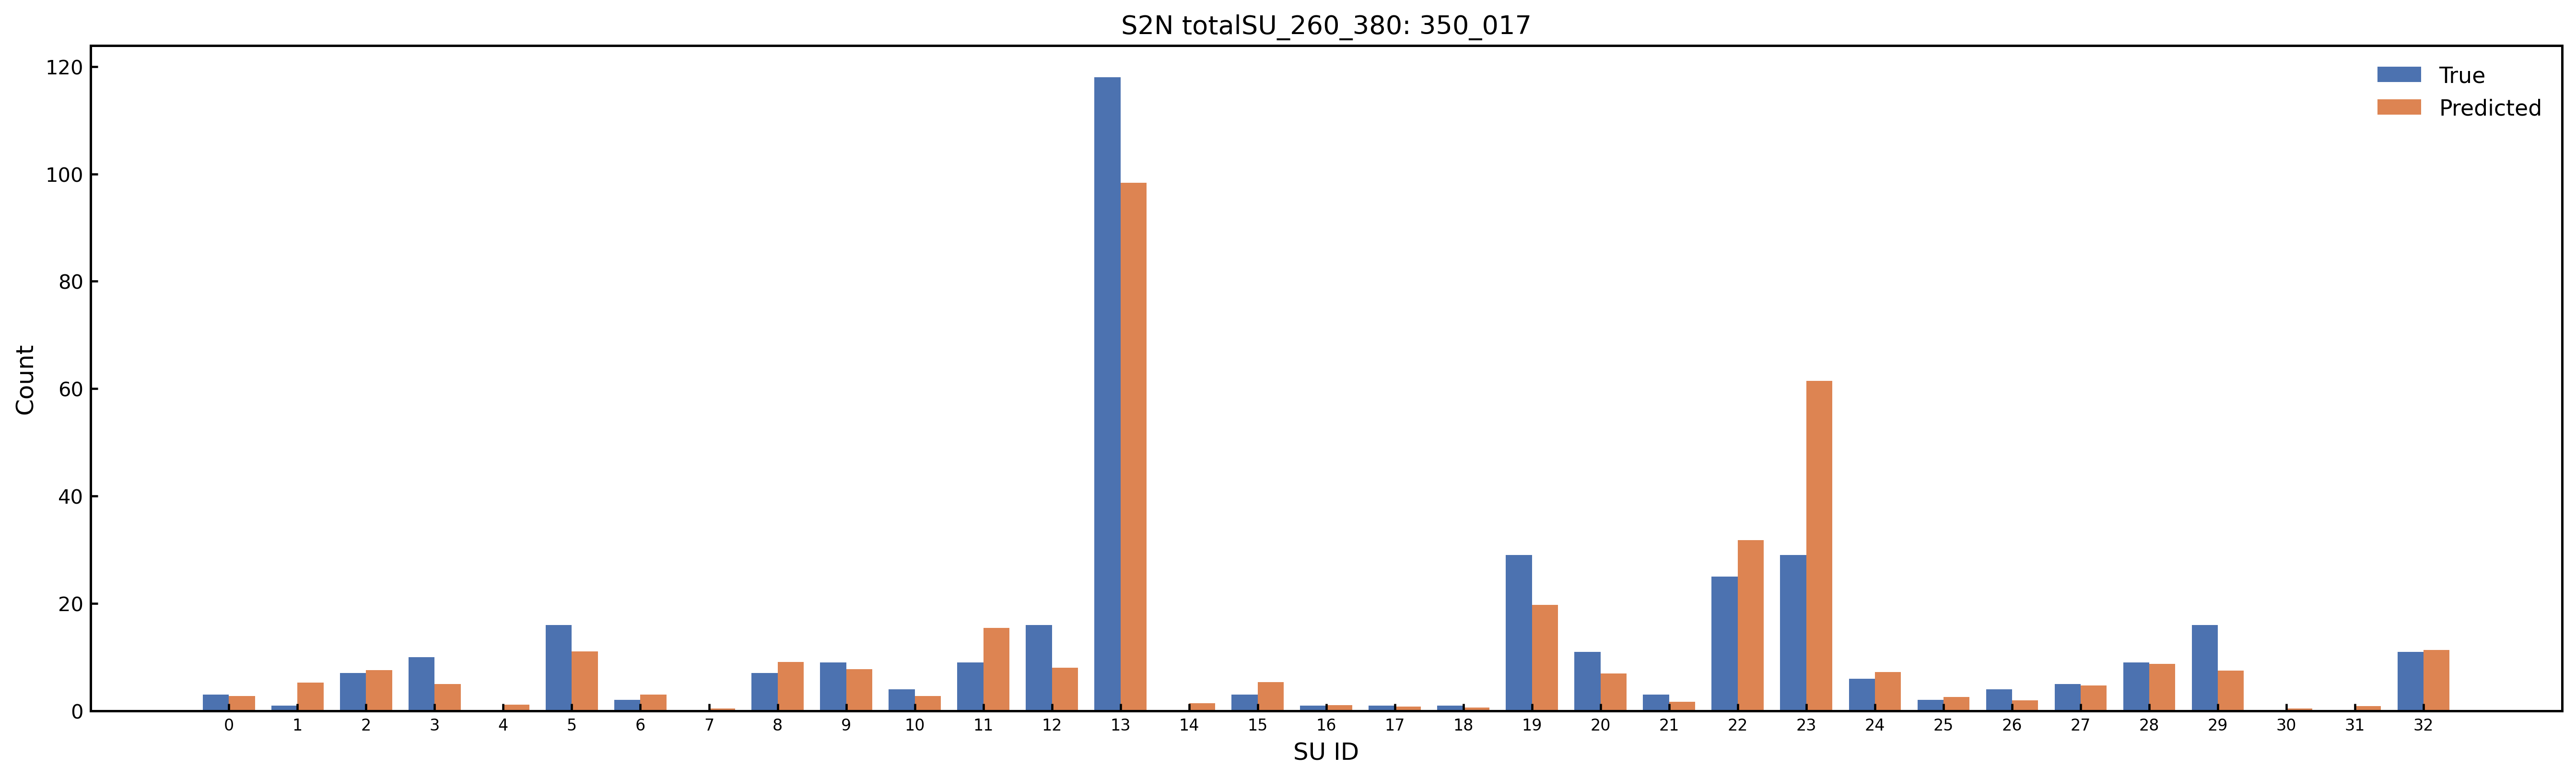

The data file committed next to this chart (first rows):
SU_Index, SU_Name, Predicted_Count, Predicted_Rounded, True_Count, Abs_Error
0, Amide_Group, 2.768, 3, 3.0, 0.2321
1, Carboxylic_Acid, 5.229, 5, 1.0, 4.229
2, Ester_Group, 7.584, 8, 7.0, 0.5839
3, Aldehyde_Ketone_C, 4.975, 5, 10.0, 5.025
4, Nitrile_C, 1.125, 1, 0.0, 1.125
5, O_Substituted_Aro_C, 11.02, 11, 16.0, 4.984
6, N_Substituted_Aro_C, 3.009, 3, 2.0, 1.009
7, S_Substituted_Aro_C, 0.4417, 0, 0.0, 0.4417
8, X_Substituted_Aro_C, 9.057, 9, 7.0, 2.057
9, Keto_Substituted_Aro_C, 7.708, 8, 9.0, 1.292
10, Aryl_Substituted_Aro_C, 2.748, 3, 4.0, 1.252
11, Alkyl_Substituted_Aro_C, 15.42, 15, 9.0, 6.424
12, Aromatic_Bridgehead_C, 8.052, 8, 16.0, 7.948
13, Carbocyclic_Aro_CH, 98.36, 98, 118.0, 19.64
14, Vinyllic_Cq, 1.394, 1, 0.0, 1.394
15, Vinyllic_CH, 5.347, 5, 3.0, 2.347
16, Vinyllic_CH2, 1.013, 1, 1.0, 0.01325
17, Alkynyl_Cq, 0.8249, 1, 1.0, 0.1751
18, Alkynyl_CH, 0.5786, 1, 1.0, 0.4214
19, Alcohol_Ether_C, 19.75, 20, 29.0, 9.25
20, Amine_C, 6.969, 7, 11.0, 4.031
21, Halogenated_C, 1.685, 2, 3.0, 1.315
22, Alkyl_CH3, 31.78, 32, 25.0, 6.776
23, Alkyl_CH2, 61.44, 61, 29.0, 32.44
24, Alkyl_CH, 7.248, 7, 6.0, 1.248
25, Alkyl_Cq, 2.543, 3, 2.0, 0.5427
26, Heterocyclic_N, 1.974, 2, 4.0, 2.026
27, Amine_Nitrogen, 4.701, 5, 5.0, 0.2987
28, Hydroxyl_O, 8.764, 9, 9.0, 0.2357
29, Ether_O, 7.443, 7, 16.0, 8.557
30, Heterocyclic_S, 0.4624, 0, 0.0, 0.4624
31, Thioether_S, 0.8803, 1, 0.0, 0.8803
32, Halogen_X, 11.36, 11, 11.0, 0.3627
